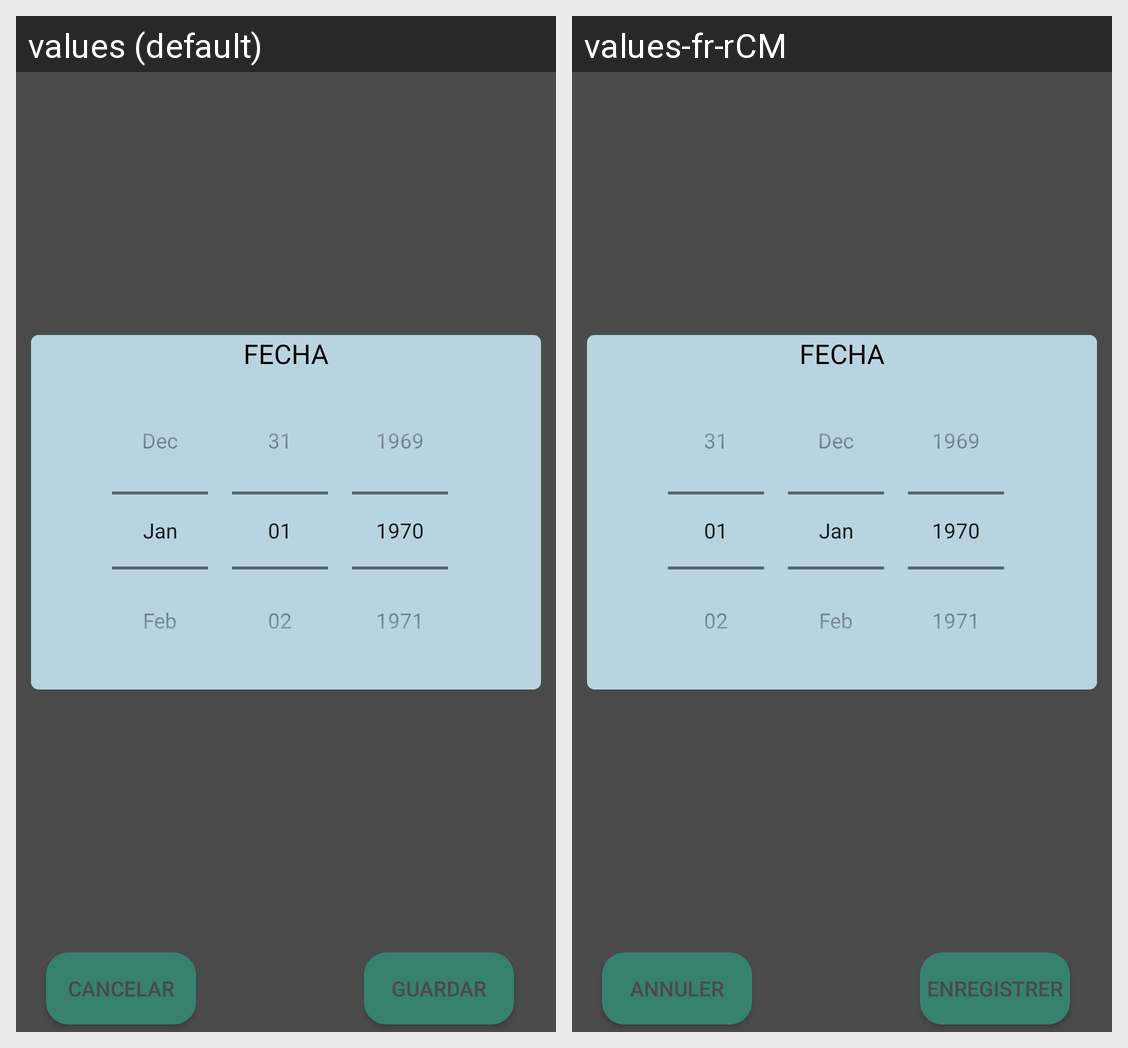

Locale-by-locale string values for the Android screen shown in this grid:
Android screen res/layout/basic_dialog_date.xml rendered under 2 locales, left to right: values (default), values-fr-rCM. Device: Nexus 5 (rendered at 1080×1920; each locale shown at half size, 540×960, under a caption strip naming it); theme AppTheme.
Strings drawn on this screen, with the default value and each locale's value (text and hints the layout hard-codes, and strings that could not be matched under every locale, appear in the picture but are not listed):

cancelar
  values: CANCELAR
  values-fr-rCM: ANNULER

guardar
  values: GUARDAR
  values-fr-rCM: ENREGISTRER

fecha
  values: FECHA
  values-fr-rCM: FECHA  [not translated; the default value is used]
